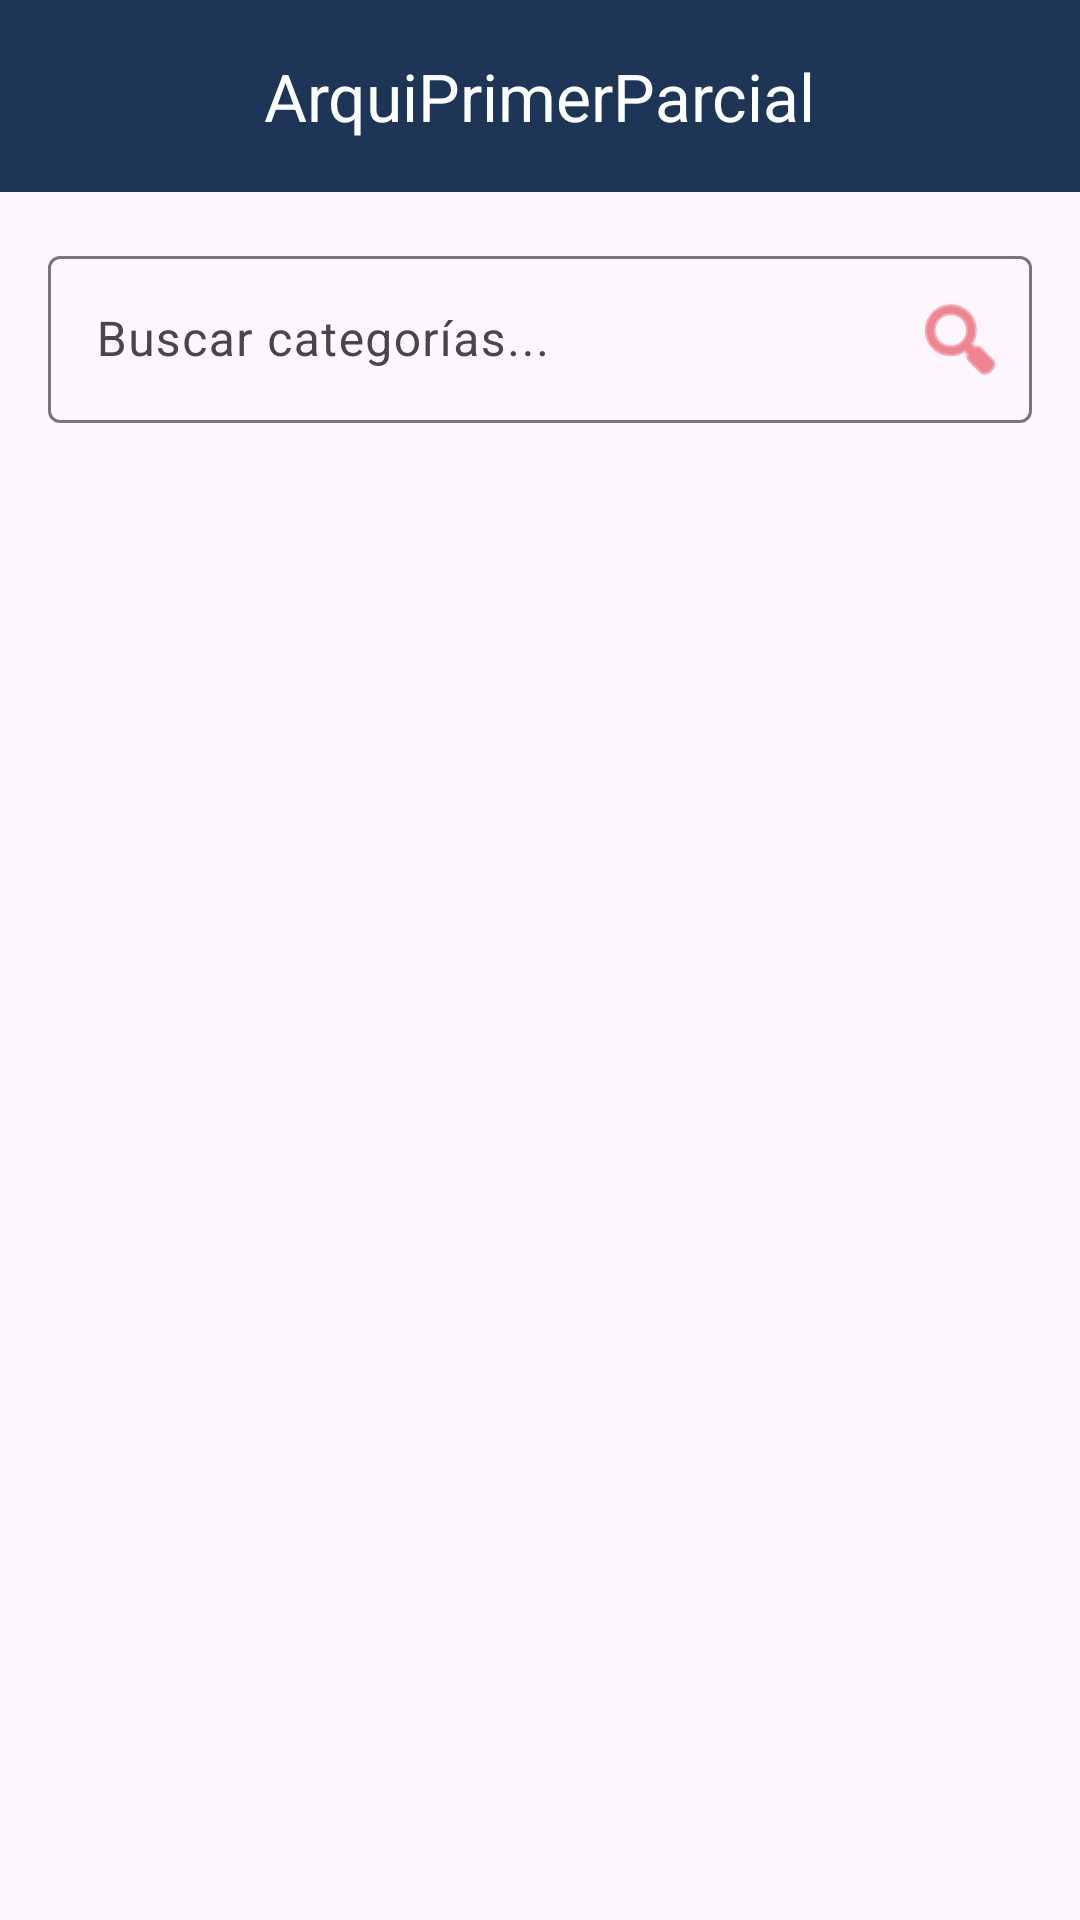

This screen was rendered from an Android layout file. Write that file and the resources it references.
<!-- AndroidManifest.xml: application theme Theme.ArquiPrimerParcial -->
<!-- res/layout/activity_categoria.xml -->
<?xml version="1.0" encoding="utf-8"?>
<androidx.coordinatorlayout.widget.CoordinatorLayout xmlns:android="http://schemas.android.com/apk/res/android"
    xmlns:app="http://schemas.android.com/apk/res-auto"
    xmlns:tools="http://schemas.android.com/tools"
    android:id="@+id/main"
    android:layout_width="match_parent"
    android:layout_height="match_parent"
    tools:context=".presentacion.ui.CategoriaActivity">

    <include
        android:id="@+id/include_toolbar"
        layout="@layout/layout_toolbar"/>

    <androidx.constraintlayout.widget.ConstraintLayout
        android:layout_width="match_parent"
        android:layout_height="match_parent"
        android:layout_marginTop="?attr/actionBarSize">

        
        <com.google.android.material.textfield.TextInputLayout
            android:id="@+id/til_buscar"
            android:layout_width="0dp"
            android:layout_height="wrap_content"
            android:layout_marginStart="16dp"
            android:layout_marginTop="16dp"
            android:layout_marginEnd="16dp"
            app:endIconDrawable="@android:drawable/ic_menu_search"
            app:endIconMode="custom"
            app:endIconTint="@color/secondary"
            app:layout_constraintEnd_toEndOf="parent"
            app:layout_constraintStart_toStartOf="parent"
            app:layout_constraintTop_toTopOf="parent">

            <com.google.android.material.textfield.TextInputEditText
                android:id="@+id/et_buscar"
                android:layout_width="match_parent"
                android:layout_height="wrap_content"
                android:hint="Buscar categorías..." />
        </com.google.android.material.textfield.TextInputLayout>

        
        <androidx.recyclerview.widget.RecyclerView
            android:id="@+id/rv_lista"
            android:layout_width="0dp"
            android:layout_height="0dp"
            android:layout_marginTop="8dp"
            android:clipToPadding="false"
            android:paddingBottom="16dp"
            app:layout_constraintBottom_toBottomOf="parent"
            app:layout_constraintEnd_toEndOf="parent"
            app:layout_constraintStart_toStartOf="parent"
            app:layout_constraintTop_toBottomOf="@+id/til_buscar"
            tools:listitem="@layout/items_categoria" />

        <ProgressBar
            android:id="@+id/progressBar"
            style="?android:attr/progressBarStyle"
            android:layout_width="wrap_content"
            android:layout_height="wrap_content"
            android:visibility="gone"
            app:layout_constraintBottom_toBottomOf="parent"
            app:layout_constraintEnd_toEndOf="parent"
            app:layout_constraintStart_toStartOf="parent"
            app:layout_constraintTop_toTopOf="parent" />

    </androidx.constraintlayout.widget.ConstraintLayout>

</androidx.coordinatorlayout.widget.CoordinatorLayout>
<!-- res/layout/layout_toolbar.xml (included above) -->
<?xml version="1.0" encoding="utf-8"?>
<com.google.android.material.appbar.MaterialToolbar xmlns:android="http://schemas.android.com/apk/res/android"
    android:layout_width="match_parent"
    android:layout_height="?attr/actionBarSize"
    xmlns:app="http://schemas.android.com/apk/res-auto"
    android:id="@+id/toolbar"
    android:background="@color/primaryDark"
    app:navigationIcon="@drawable/baseline_apps_24"
    app:navigationIconTint="@color/primaryLight"
    app:title="@string/app_name"
    app:titleCentered="true"
    app:titleTextColor="@color/white"
    app:subtitle=""
    app:subtitleTextColor="@color/grey"
    app:subtitleCentered="true">

    <ImageButton
        android:id="@+id/ib_accion"
        android:layout_width="wrap_content"
        android:layout_height="wrap_content"
        android:src="@drawable/baseline_add_24"
        android:background="?attr/selectableItemBackgroundBorderless"
        app:tint="@color/grey"
        android:paddingStart="8dp"
        android:paddingEnd="8dp"
        android:layout_gravity="end|center_vertical"
        android:layout_marginEnd="16dp"
        />

</com.google.android.material.appbar.MaterialToolbar>
<!-- res/layout/items_categoria.xml (included above) -->
<?xml version="1.0" encoding="utf-8"?>
<androidx.constraintlayout.widget.ConstraintLayout xmlns:android="http://schemas.android.com/apk/res/android"
    xmlns:app="http://schemas.android.com/apk/res-auto"
    android:layout_width="match_parent"
    android:layout_height="wrap_content">

    <com.google.android.material.card.MaterialCardView
        android:layout_width="match_parent"
        android:layout_height="wrap_content"
        android:layout_marginStart="16dp"
        android:layout_marginTop="8dp"
        android:layout_marginEnd="16dp"
        android:layout_marginBottom="8dp"
        app:cardCornerRadius="12dp"
        app:cardElevation="4dp"
        app:layout_constraintBottom_toBottomOf="parent"
        app:layout_constraintEnd_toEndOf="parent"
        app:layout_constraintStart_toStartOf="parent"
        app:layout_constraintTop_toTopOf="parent">

        <androidx.constraintlayout.widget.ConstraintLayout
            android:layout_width="match_parent"
            android:layout_height="match_parent"
            android:padding="16dp">

            <TextView
                android:id="@+id/tv_id"
                android:layout_width="wrap_content"
                android:layout_height="wrap_content"
                android:background="@color/primary"
                android:paddingHorizontal="8dp"
                android:paddingVertical="4dp"
                android:text="ID: 1"
                android:textColor="@color/white"
                android:textSize="12sp"
                android:textStyle="bold"
                app:layout_constraintStart_toStartOf="parent"
                app:layout_constraintTop_toTopOf="parent" />

            <TextView
                android:id="@+id/tv_nombre"
                android:layout_width="0dp"
                android:layout_height="wrap_content"
                android:layout_marginStart="12dp"
                android:layout_marginEnd="8dp"
                android:text="Nombre de la Categoría"
                android:textSize="18sp"
                android:textStyle="bold"
                app:layout_constraintEnd_toStartOf="@+id/ib_editar"
                app:layout_constraintStart_toEndOf="@+id/tv_id"
                app:layout_constraintTop_toTopOf="parent" />

            <TextView
                android:id="@+id/tv_descripcion"
                android:layout_width="0dp"
                android:layout_height="wrap_content"
                android:layout_marginTop="4dp"
                android:layout_marginBottom="8dp"
                android:text="Descripción de la categoría"
                android:textColor="@color/grey"
                android:textSize="14sp"
                app:layout_constraintBottom_toBottomOf="parent"
                app:layout_constraintEnd_toEndOf="@+id/tv_nombre"
                app:layout_constraintStart_toStartOf="@+id/tv_nombre"
                app:layout_constraintTop_toBottomOf="@+id/tv_nombre" />

            <ImageButton
                android:id="@+id/ib_eliminar"
                android:layout_width="40dp"
                android:layout_height="40dp"
                android:background="?attr/selectableItemBackgroundBorderless"
                android:src="@android:drawable/ic_menu_delete"
                app:tint="@color/secondary"
                app:layout_constraintEnd_toEndOf="parent"
                app:layout_constraintTop_toTopOf="parent" />

            <ImageButton
                android:id="@+id/ib_editar"
                android:layout_width="40dp"
                android:layout_height="40dp"
                android:layout_marginEnd="4dp"
                android:background="?attr/selectableItemBackgroundBorderless"
                android:src="@android:drawable/ic_menu_edit"
                app:tint="@color/primaryLight"
                app:layout_constraintEnd_toStartOf="@+id/ib_eliminar"
                app:layout_constraintTop_toTopOf="parent" />

        </androidx.constraintlayout.widget.ConstraintLayout>
    </com.google.android.material.card.MaterialCardView>
</androidx.constraintlayout.widget.ConstraintLayout>
<!-- resources referenced by this layout -->
<resources>
  <color name="grey">#d2dbe0</color>
  <color name="primary">#1D3557</color>
  <color name="primaryDark">#1D3557</color>
  <color name="primaryLight">#457B9D</color>
  <color name="secondary">#E63946</color>
  <color name="white">#FFFFFFFF</color>
  <string name="app_name">ArquiPrimerParcial</string>
  <style name="Theme.ArquiPrimerParcial" parent="Base.Theme.ArquiPrimerParcial" />
  <style name="Base.Theme.ArquiPrimerParcial" parent="Theme.Material3.DayNight.NoActionBar">
          
          
          <item name="android:statusBarColor">@color/primary</item>
      </style>
</resources>
